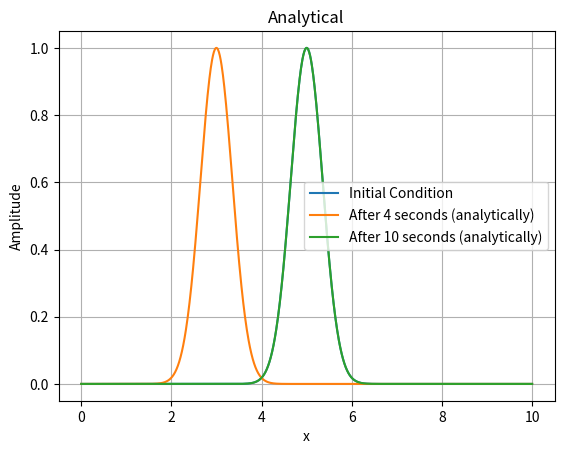

Recreate this plot in Python.
import numpy as np
import matplotlib.pyplot as plt


def Analytical(u, t, α, Δx):  # Analytic Solution
    v = u.copy()
    n = len(u)
    for i in range(n):
        v[int((i + α * t / Δx) % Nx)] = u[i]
    return v


# Define the grid parameters
L = 10.0  # Length of the domain in the x direction
Δx = 0.01  # Grid spacing in the x direction
Nx = int(L / Δx)  # Number of grid points in the x direction
c = 0.5  # Courant Numbers

# Define the physical parameters
α = 2  # Speed of Propagataion

# Define the simulation parameters
sim_time = 4  # Total simulation time
Δt = round(c * Δx / α, 4)  # time step size
num_time_step = int(sim_time / Δt)  # Number of time steps

# Define the initial condition
x_values = np.linspace(0, L, Nx)
u = np.exp(-4 * (x_values - 5) ** 2)

# Plot the initial condition
plt.plot(x_values, u, label="Initial Condition")

# Analytical
plt.plot(x_values, Analytical(u, sim_time, α, Δx), label=f"After {sim_time} seconds (analytically)")

# Define the simulation parameters
sim_time_2 = 6  # Total simulation time
num_time_step_2 = int(sim_time_2 / Δt)  # Number of time steps
# Analytical
plt.plot(x_values, Analytical(u, sim_time + sim_time_2, α, Δx),
         label=f"After {sim_time + sim_time_2} seconds (analytically)")

plt.xlabel("x")
plt.ylabel("Amplitude")
plt.title("Analytical")
plt.legend()
plt.grid()
plt.show()
